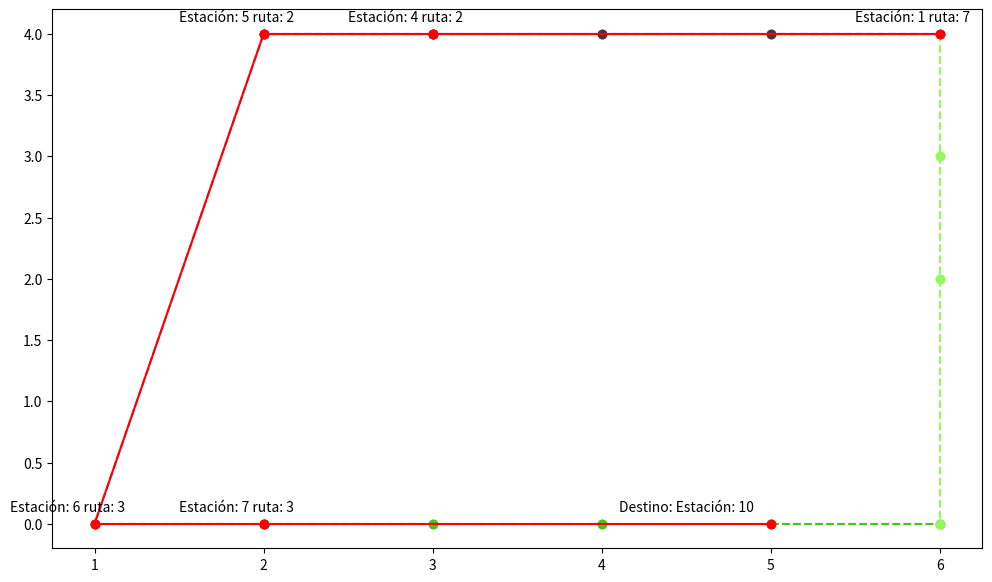

The matplotlib source for this figure:
# -*- coding: utf-8 -*-
"""proyecto 3.ipynb

Automatically generated by Colaboratory.

Original file is located at
    https://colab.research.google.com/drive/1flOatfTBXXqaCDiJHyAiHs3BIwS0EIQW
"""

# planteamento paramentros de entrada
inicial = 1 #nodo inicial
final =10#Nodo final
costoViaje_max =7#costo maximo


alpha= 0.8 #Importancia de cantidad de rutas
beta=0.1 #Importancia de transbordos
epsilon=0.1# Importancia del costo

rutas_totales=7
rutas_estaciones=13

tabla_costos =[]
tabla_rutas=[]

data={

      (1,2,1):1,(2,3,1):1,(3,4,1):1,
      (4,5,2):1,(5,6,2):1,
      (6,7,3):1,(7,10,3):1,(10,11,3):1,
      (6,7,4):1,(7,8,4):1,(8,9,4):1,(9,10,4):1,(10,11,4):1,

      (1,13,5):1,(13,12,5):1,(12,11,5):1,
      (1,13,5):1,(13,12,5):1,(12,11,5):1,
        (1,4,7):1,(4,5,7):1,


}
graph_enlaces = {}
for coneccion, enlace in data.items():
    i, j, k = coneccion
    if i not in graph_enlaces:
        graph_enlaces[i] = []
    if j not in graph_enlaces:
        graph_enlaces[j] = []
    graph_enlaces[i].append([j, k, enlace*alpha])
data_cost={

      (4,5,7):3,
      (12,11,5):3,
        (5,6,2):3



}
for coneccion, costo in data_cost.items():
      i, j, k = coneccion
      lst_conecciones=graph_enlaces[i]
      for x in range(0,len(lst_conecciones)):
        if lst_conecciones[x][0]==j and lst_conecciones[x][1]==k:
            graph_enlaces[i][x][2]=epsilon*costo+graph_enlaces[i][x][2]

class Node:
  def __init__(self):
      self.d=float('inf') #current distance from source node
      self.parent=None
      self.finished=False
      self.route=None

import heapq

def dijkstra(graph, inic):
  distancia ={node: Node() for node in graph}
  distancia[inic].d=0
  visitando=[(0,inic, None)]
  while visitando:
    distancia_actual, nodo_actual,ruta_actual = heapq.heappop(visitando)

    if distancia[nodo_actual].finished:
      continue

    distancia[nodo_actual].finished =True
    for vecinos, ruta, weight  in graph[nodo_actual]:

      if ruta != ruta_actual:
        cambio_ruta = beta
      else:
        cambio_ruta=0
      costo_calc = distancia[nodo_actual].d+weight+cambio_ruta
      if costo_calc < distancia[vecinos].d:
        distancia[vecinos].d=costo_calc
        distancia[vecinos].parent=nodo_actual
        distancia[vecinos].route=ruta
        heapq.heappush(visitando, (costo_calc, vecinos, ruta))
  return distancia

path=dijkstra(graph_enlaces,inicial)

def contruct_path(distancias, end, inic):
    path = [end]
    terminar = False
    node= end
    ruta =[ ]

    while not terminar :
     path.insert(0, distancias[node].parent)
     ruta.insert(0, distancias[node].route)

     node= distancias[node].parent
     if (node ==inic):
      terminar = True
    return path, ruta

nodes_path, routes =contruct_path(path,final,inicial)

coordenadas = {
    1: [6, 4],
    2: [5, 4],
    3: [4, 4],
    4: [3, 4],
    5: [2, 4],
    6: [1, 0],
    7: [2, 0],
    8: [3, 0],
    9: [4, 0],
    10: [5, 0],
    11: [6, 0],
    12: [6, 2],
    13: [6, 3]
}
print(routes)

import matplotlib.pyplot as plt
def generar_color(k):
    red = (k * 80) % 256
    green = (k * 50) % 256
    blue = (k * 70) % 256
    return (red/255, green/255, blue/255)

x =[]
y=[]
k=[]
for key, value in data.items():
    x.append(key[0])#Nodo inicio
    y.append(key[1])#nodo fin
    k.append(key[2])#ruta


figure_1 = plt.figure(figsize=(12, 7))
ax_1 = figure_1.add_subplot(1,1,1)


for i in range(0,len(x)):

            lines_x=[coordenadas[x[i]][0],coordenadas[y[i]][0]]
            lines_y=[coordenadas[x[i]][1],coordenadas[y[i]][1]]
            colors=generar_color(k[i])


            ax_1.plot(lines_x,lines_y,"--", color=colors,marker='o')

for j in range(0, len(nodes_path)-1):


          lines_x=[coordenadas[nodes_path[j]][0],coordenadas[nodes_path[j+1]][0]]
          lines_y=[coordenadas[nodes_path[j]][1],coordenadas[nodes_path[j+1]][1]]
          ax_1.plot(lines_x,lines_y,color="red",marker='o')
          ax_1.text(coordenadas[nodes_path[j]][0]-0.5,coordenadas[nodes_path[j]][1]+0.1,"Estación: "+str(nodes_path[j])+" ruta: "+ str(routes[j]), size=10 )

size_len = len(nodes_path)-1
ax_1.text(coordenadas[nodes_path[size_len]][0]-0.9,coordenadas[nodes_path[size_len]][1]+0.1,"Destino: Estación: "+str(nodes_path[size_len]), size=10 )

plt.show()